Image classification data set "Grave-and-Non-Grave-Image-Classification-Using-Keras" (therealsreehari/Grave-and-Non-Grave-Image-Classification-Using-Keras on GitHub). Class labels (2): grave, non grave.

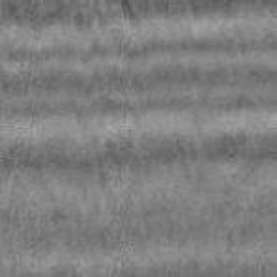
Label: non grave

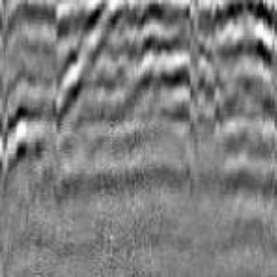
Label: non grave

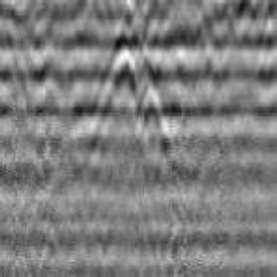
Label: grave

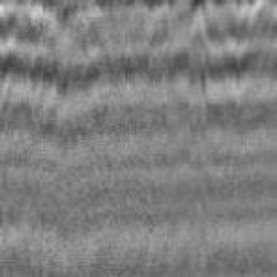
Label: non grave

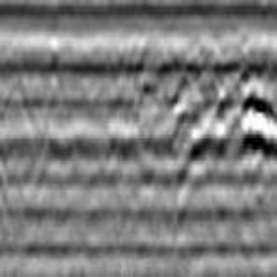
Label: non grave

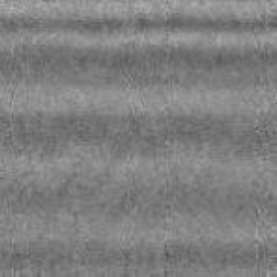
Label: non grave
